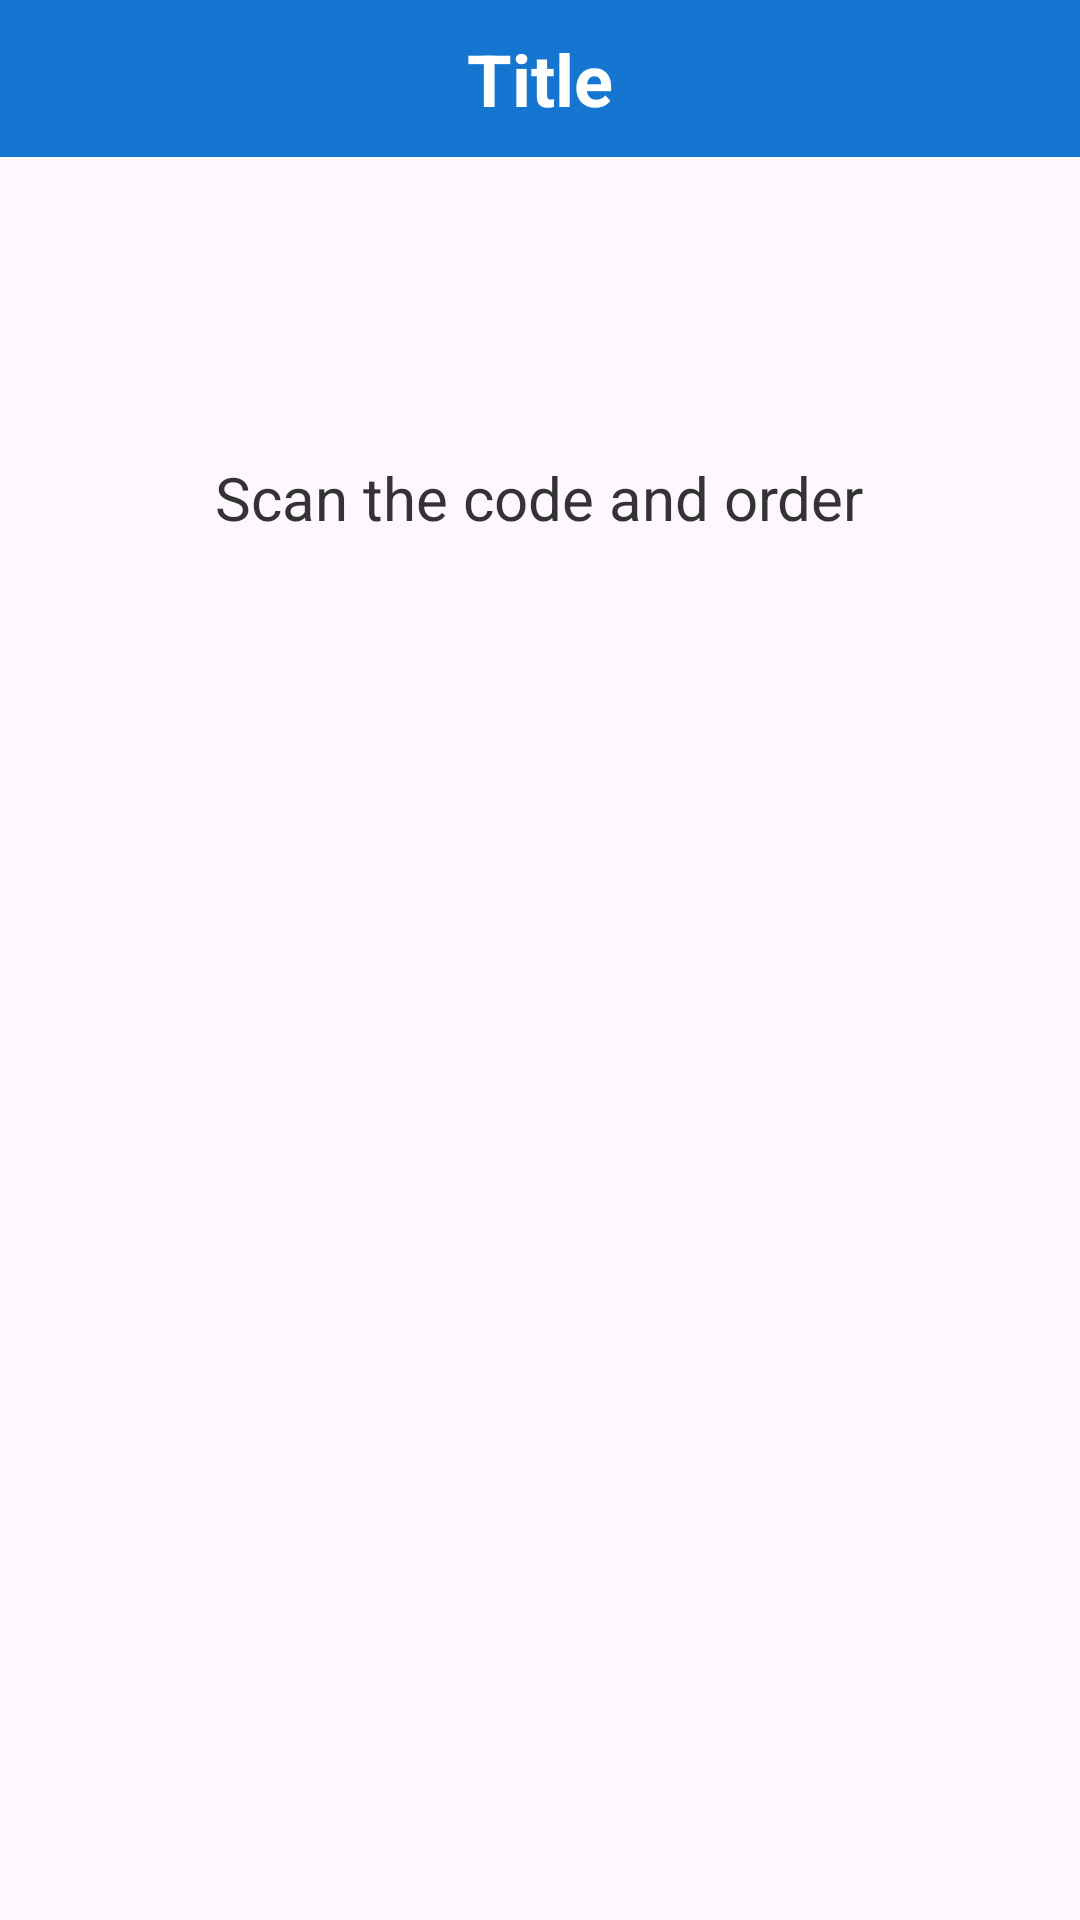

This screen was rendered from an Android layout file. Write that file and the resources it references.
<!-- AndroidManifest.xml: application theme Theme.OrderAPP -->
<!-- res/layout/activity_shop.xml -->
<?xml version="1.0" encoding="utf-8"?>
<LinearLayout xmlns:android="http://schemas.android.com/apk/res/android"
    xmlns:app="http://schemas.android.com/apk/res-auto"
    xmlns:tools="http://schemas.android.com/tools"
    android:layout_width="match_parent"
    android:layout_height="match_parent"
    android:gravity="center_horizontal"
    android:orientation="vertical"
    tools:context=".activity.MainActivity">

    <include
        android:id="@+id/common_title"
        layout="@layout/common_title"
        android:layout_width="match_parent"
        android:layout_height="wrap_content"
        android:layout_alignParentTop="true" />

    <TextView
        android:layout_width="wrap_content"
        android:layout_height="wrap_content"
        android:layout_marginTop="100dp"
        android:layout_marginBottom="20dp"
        android:gravity="center"
        android:text="Scan the code and order"
        android:textColor="@color/color_333333"
        android:textSize="20sp" />

    <ImageView
        android:id="@+id/iv_scan"
        android:layout_width="300dp"
        android:layout_height="300dp"
        android:src="@drawable/baseline_qr_code_scanner_24" />


</LinearLayout>
<!-- res/layout/common_title.xml (included above) -->
<?xml version="1.0" encoding="utf-8"?>

<LinearLayout xmlns:android="http://schemas.android.com/apk/res/android"
    android:layout_width="match_parent"
    android:layout_height="wrap_content"
    android:background="@color/theme_color"
    xmlns:tools="http://schemas.android.com/tools"
    android:orientation="vertical">

    <View
        android:id="@+id/title_view"
        android:layout_width="match_parent"
        android:layout_height="0dp" />

    <RelativeLayout
        android:id="@+id/rl_title_bg"
        android:layout_width="match_parent"
        android:layout_height="wrap_content">

        <ImageView
            android:id="@+id/iv_title_left"
            android:layout_width="54dp"
            android:layout_height="54dp"
            android:layout_alignParentStart="true"
            android:layout_alignParentTop="true"
            android:padding="16dp"
            android:visibility="gone"
            android:src="@drawable/baseline_arrow_back_ios_24" />

        <TextView
            android:id="@+id/tv_title"
            android:layout_width="wrap_content"
            android:layout_height="wrap_content"
            android:layout_centerInParent="true"
            android:textColor="@color/white"
            android:paddingTop="10dp"
            android:paddingBottom="10dp"
            android:textSize="24sp"
            android:textStyle="bold"
            tools:text="Title" />

        <ImageView
            android:id="@+id/iv_title_right"
            android:layout_width="wrap_content"
            android:layout_height="54dp"
            android:layout_alignParentRight="true"
            android:layout_alignParentTop="true"
            android:gravity="center"
            android:layout_marginEnd="10dp"
            android:src="@drawable/baseline_qr_code_scanner_2"
            android:visibility="gone"
            tools:visibility="visible"/>
    </RelativeLayout>
</LinearLayout>
<!-- resources referenced by this layout -->
<resources>
  <color name="color_333333">#333</color>
  <color name="theme_color">#1476d1</color>
  <color name="white">#FFFFFFFF</color>
  <!-- drawable baseline_arrow_back_ios_24 (drawable) -->
  <vector xmlns:android="http://schemas.android.com/apk/res/android"
      android:width="24dp"
      android:height="24dp"
      android:autoMirrored="true"
      android:tint="@color/white"
      android:viewportWidth="24"
      android:viewportHeight="24">
      <path
          android:fillColor="#333333"
          android:pathData="M11.67,3.87L9.9,2.1 0,12l9.9,9.9 1.77,-1.77L3.54,12z" />
  </vector>
  <style name="Theme.OrderAPP" parent="Base.Theme.OrderAPP" />
  <style name="Base.Theme.OrderAPP" parent="Theme.Material3.DayNight.NoActionBar">
          
          <item name="colorPrimary">@color/theme_color</item>
          <item name="colorAccent">@color/theme_color</item>
      </style>
</resources>
